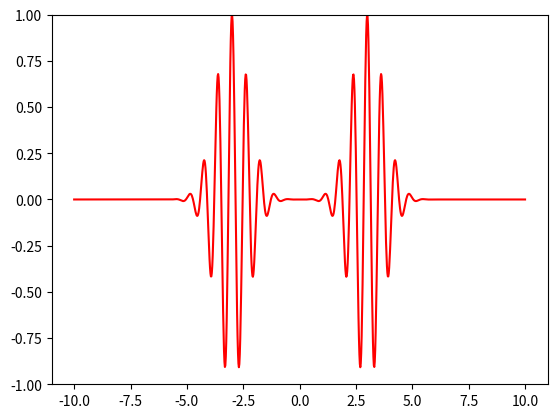

The matplotlib source for this figure:
import numpy as np
import matplotlib.pyplot as plt
from matplotlib.animation import FuncAnimation

PI = 3.14159265358979
c = 0.3

fig,ax = plt.subplots()

startt = -10
endt = 10
n = 1000
dt = (endt-startt)/n
times = np.linspace(startt,endt,n)

startx = -10
endx = 10
n = 1000
dx = (endx-startx)/n
xs = np.linspace(startx,endx,n)


# Write f such that it takes a numpy array of x-values and returns a numpy array
# OBS! If f returns a regular python list, things will end badly
# See below for the interpretation of f

    # Gauss
#f = lambda xs: np.exp(-xs**2)
    # Two Gausses
#f = lambda xs: np.exp(-(xs-5)**2) + np.exp(-(xs+5)**2)
    # Heaviside
#f = lambda xs: np.array([int(x < 0) for x in xs])
    # Spikes
#f = lambda xs: np.where(np.abs(np.mod(xs,4)-2)-1.5 > 0, np.abs(np.mod(xs,4)-2)-1.5, np.zeros(xs.shape))
    # Photon
f = lambda xs: np.exp(-xs**2)*np.cos(10*xs)


# Define ufcn based on the initial condition

    # Initial condition , u(x,0) = f(x), d/dt u(x,0) = 0
ufcn = lambda t: f(xs-c*t) + f(xs+c*t)

    # Initial condition, u(x,0) = 0, d/dt u(x,0) = f'(x)
#ufcn = lambda t: 0.5*(f(xs+c*t) - f(xs-c*t))

us = ufcn(0)

line, = ax.plot(xs,us,'k')
ax.set_ylim([-1,1])

def animate(t):
    us = ufcn(t)
    line.set_ydata(us)
    line.set_color('r')
    return line,

anim = FuncAnimation(fig,animate,init_func=None,frames = times, interval=10,blit=True,repeat=True, repeat_delay=0)

plt.show()
